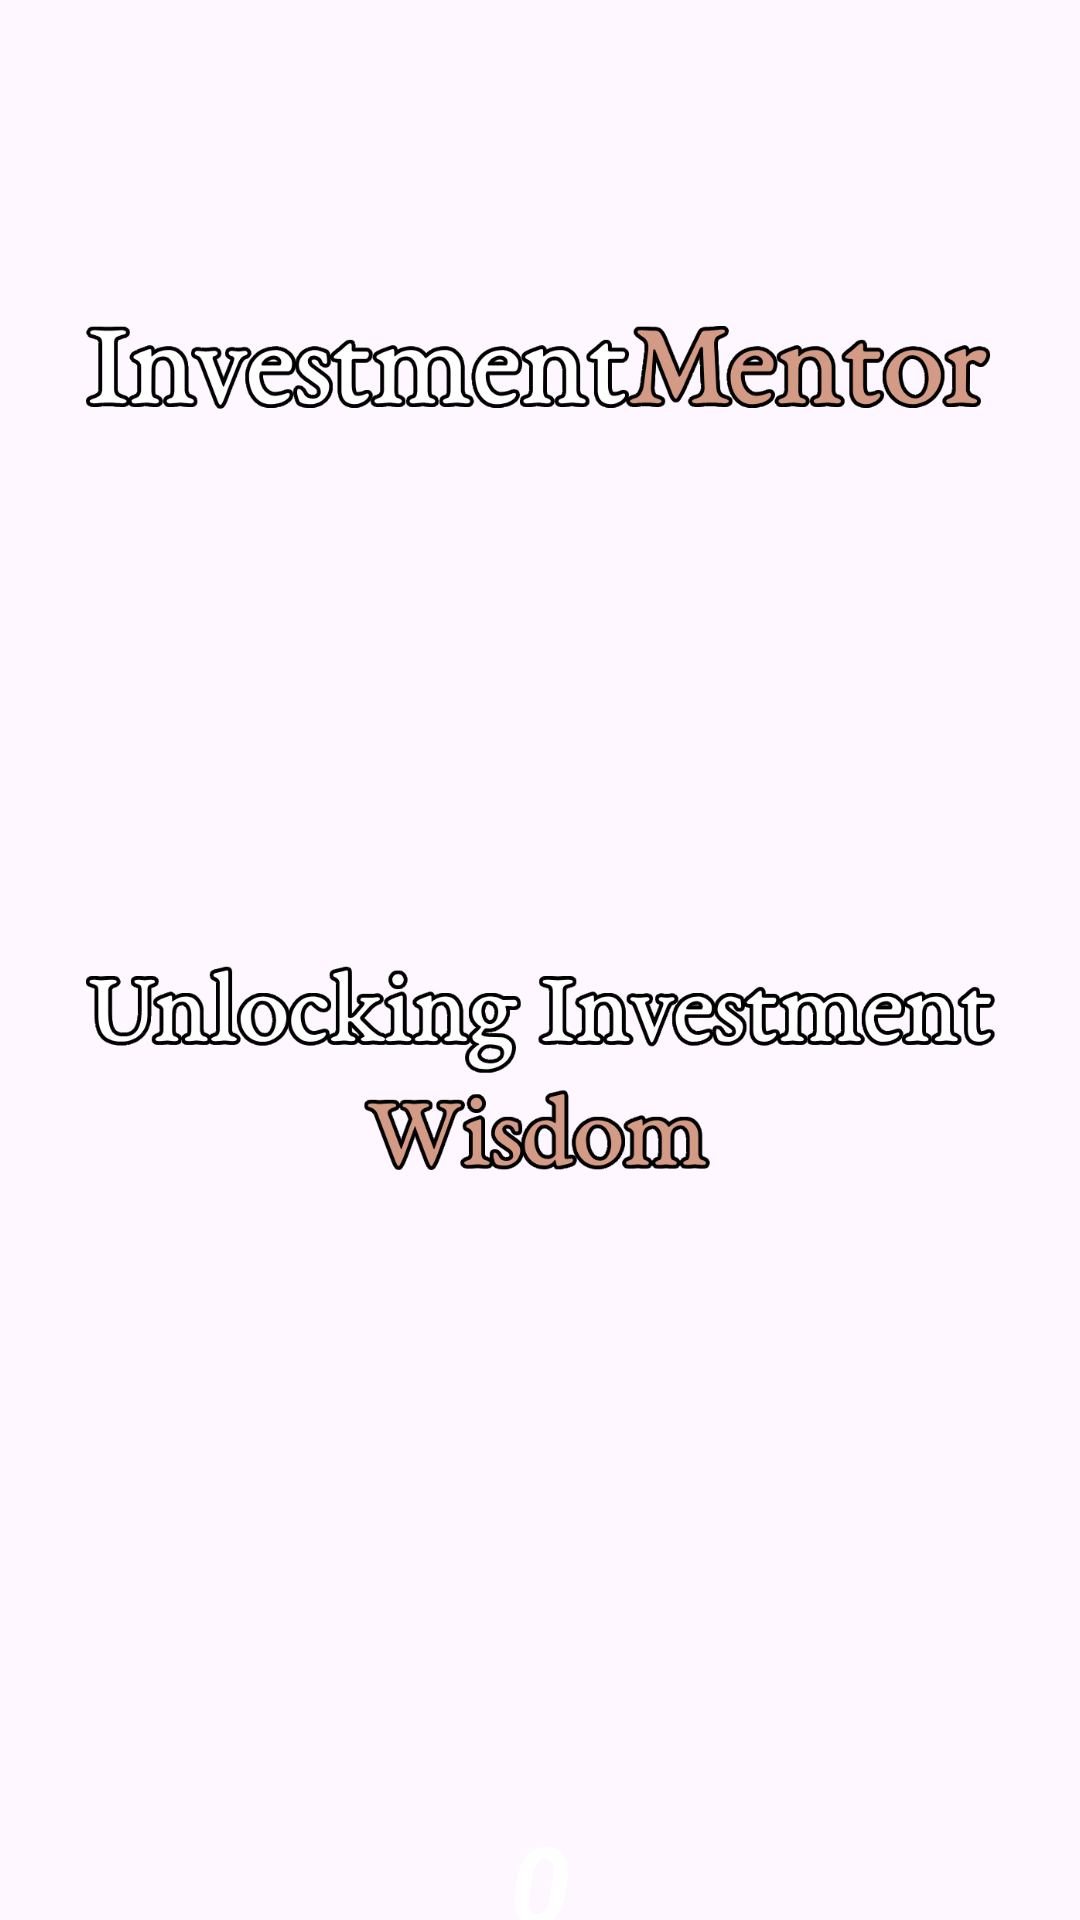

Android layout source for this screen:
<!-- AndroidManifest.xml: application theme Theme.Testovoe22 -->
<!-- res/layout/activity_splash.xml -->
<?xml version="1.0" encoding="utf-8"?>
<androidx.constraintlayout.widget.ConstraintLayout xmlns:android="http://schemas.android.com/apk/res/android"
    xmlns:app="http://schemas.android.com/apk/res-auto"
    xmlns:tools="http://schemas.android.com/tools"
    android:layout_width="match_parent"
    android:layout_height="match_parent"
    tools:context=".SplashActivity">

    <ImageView
        android:id="@+id/imageViewFon1"
        android:layout_width="match_parent"
        android:layout_height="match_parent"
        android:adjustViewBounds="true"
        android:scaleType="centerCrop"
        android:tint="?attr/colorPrimary"
        app:layout_constraintBottom_toBottomOf="parent"
        app:layout_constraintEnd_toEndOf="parent"
        app:layout_constraintStart_toStartOf="parent"
        app:layout_constraintTop_toTopOf="parent" />


    <ImageView
        android:id="@+id/imageInvest"
        android:layout_width="wrap_content"
        android:layout_height="120dp"
        android:paddingStart="15dp"
        android:paddingEnd="15dp"
        android:layout_marginTop="80dp"
        android:scaleType="centerCrop"
        android:src="@drawable/invest"
        app:layout_constraintBottom_toTopOf="@id/imageUnlock"
        app:layout_constraintEnd_toEndOf="parent"
        app:layout_constraintStart_toStartOf="parent"
        app:layout_constraintTop_toTopOf="parent"
        app:layout_constraintVertical_chainStyle="packed" />

    <ImageView
        android:id="@+id/imageUnlock"
        android:layout_width="wrap_content"
        android:layout_height="300dp"
        android:layout_marginTop="20dp"
        android:layout_marginBottom="60dp"
        android:paddingStart="15dp"
        android:paddingEnd="15dp"
        android:scaleType="fitCenter"
        android:src="@drawable/unlock"
        app:layout_constraintBottom_toTopOf="@id/progressBar"
        app:layout_constraintEnd_toEndOf="parent"
        app:layout_constraintStart_toStartOf="parent"
        app:layout_constraintTop_toBottomOf="@id/imageInvest"
        app:layout_constraintVertical_chainStyle="packed" />


    <ProgressBar
        android:id="@+id/progressBar"
        style="?android:attr/progressBarStyleHorizontal"
        android:layout_width="match_parent"
        android:layout_height="25dp"
        android:layout_marginStart="40dp"
        android:layout_marginEnd="40dp"
        android:progressDrawable="@drawable/custom_progress_bar"
        app:layout_constraintBottom_toTopOf="@id/textView"
        app:layout_constraintEnd_toEndOf="parent"
        app:layout_constraintStart_toStartOf="parent"
        app:layout_constraintTop_toBottomOf="@id/imageUnlock"
        app:layout_constraintVertical_chainStyle="packed" />

    <TextView
        android:id="@+id/textView"
        android:layout_width="wrap_content"
        android:layout_height="wrap_content"
        android:layout_below="@id/progressBar"
        android:layout_marginTop="10dp"
        android:text="0"
        android:textColor="?attr/colorSecondary"
        android:textSize="36sp"
        android:textStyle="bold|italic"
        app:layout_constraintBottom_toBottomOf="parent"
        app:layout_constraintEnd_toEndOf="parent"
        app:layout_constraintStart_toStartOf="parent"
        app:layout_constraintTop_toBottomOf="@+id/progressBar" />


</androidx.constraintlayout.widget.ConstraintLayout>
<!-- resources referenced by this layout -->
<resources>
  <!-- drawable invest: png bitmap (drawable, 43368 bytes) -->
  <!-- drawable unlock: png bitmap (drawable, 55147 bytes) -->
  <style name="Theme.Testovoe22" parent="Theme.Material3.DayNight.NoActionBar">
          
          <item name="colorPrimary">@color/tint_blue</item>
          <item name="colorPrimaryVariant">@color/main</item>
          <item name="colorOnPrimary">@color/white</item>
          
          <item name="colorSecondary">@color/white</item>
          <item name="colorSecondaryVariant">@color/black</item>
          <item name="colorOnSecondary">@color/white</item>
          
          <item name="android:statusBarColor">#00D10ABF</item>
          
  
          <item name="android:textSize">14sp</item>
          <item name="android:textColor">@color/black</item>
      </style>
  <color name="tint_blue">#D97366bd</color>
  <color name="main">#d39b85</color>
  <color name="white">#FFFFFFFF</color>
  <color name="black">#FF000000</color>
</resources>
